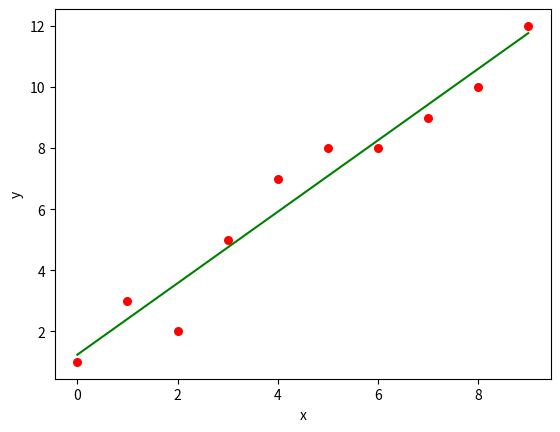

Here is the Python script that generated this plot:
import numpy as np
import matplotlib.pyplot as plt

def estimate_coef(x, y):
	# number of observations/points
	n = np.size(x)

	# mean of x and y vector
	m_x, m_y = np.mean(x), np.mean(y)

	# calculating cross-deviation and deviation about x
	SS_xy = np.sum(y*x) - n*m_y*m_x
	SS_xx = np.sum(x*x) - n*m_x*m_x

	# calculating regression coefficients
	b_1 = SS_xy / SS_xx #slope(m)
	b_0 = m_y - b_1*m_x #y-intercept(c)

	return(b_0, b_1)

def plot_regression_line(x, y, b):
	# plotting the actual points as scatter plot
	plt.scatter(x, y, color = "r",
			marker = "o", s = 30)

	# predicted response vector
	y_pred = b[0] + b[1]*x

	# plotting the regression line
	plt.plot(x, y_pred, color = "g")

	# putting labels
	plt.xlabel('x')
	plt.ylabel('y')

	# function to show plot
	plt.show()

def main():
	# observations
	x = np.array([0, 1, 2, 3, 4, 5, 6, 7, 8, 9])
	y = np.array([1, 3, 2, 5, 7, 8, 8, 9, 10, 12])

	# estimating coefficients
	b = estimate_coef(x, y)
	print("Estimated coefficients:\n b_0 = {} \n b_1 = {}".format(b[0], b[1]))

	# plotting regression line
	plot_regression_line(x, y, b)

if __name__ == "__main__":
	main()
